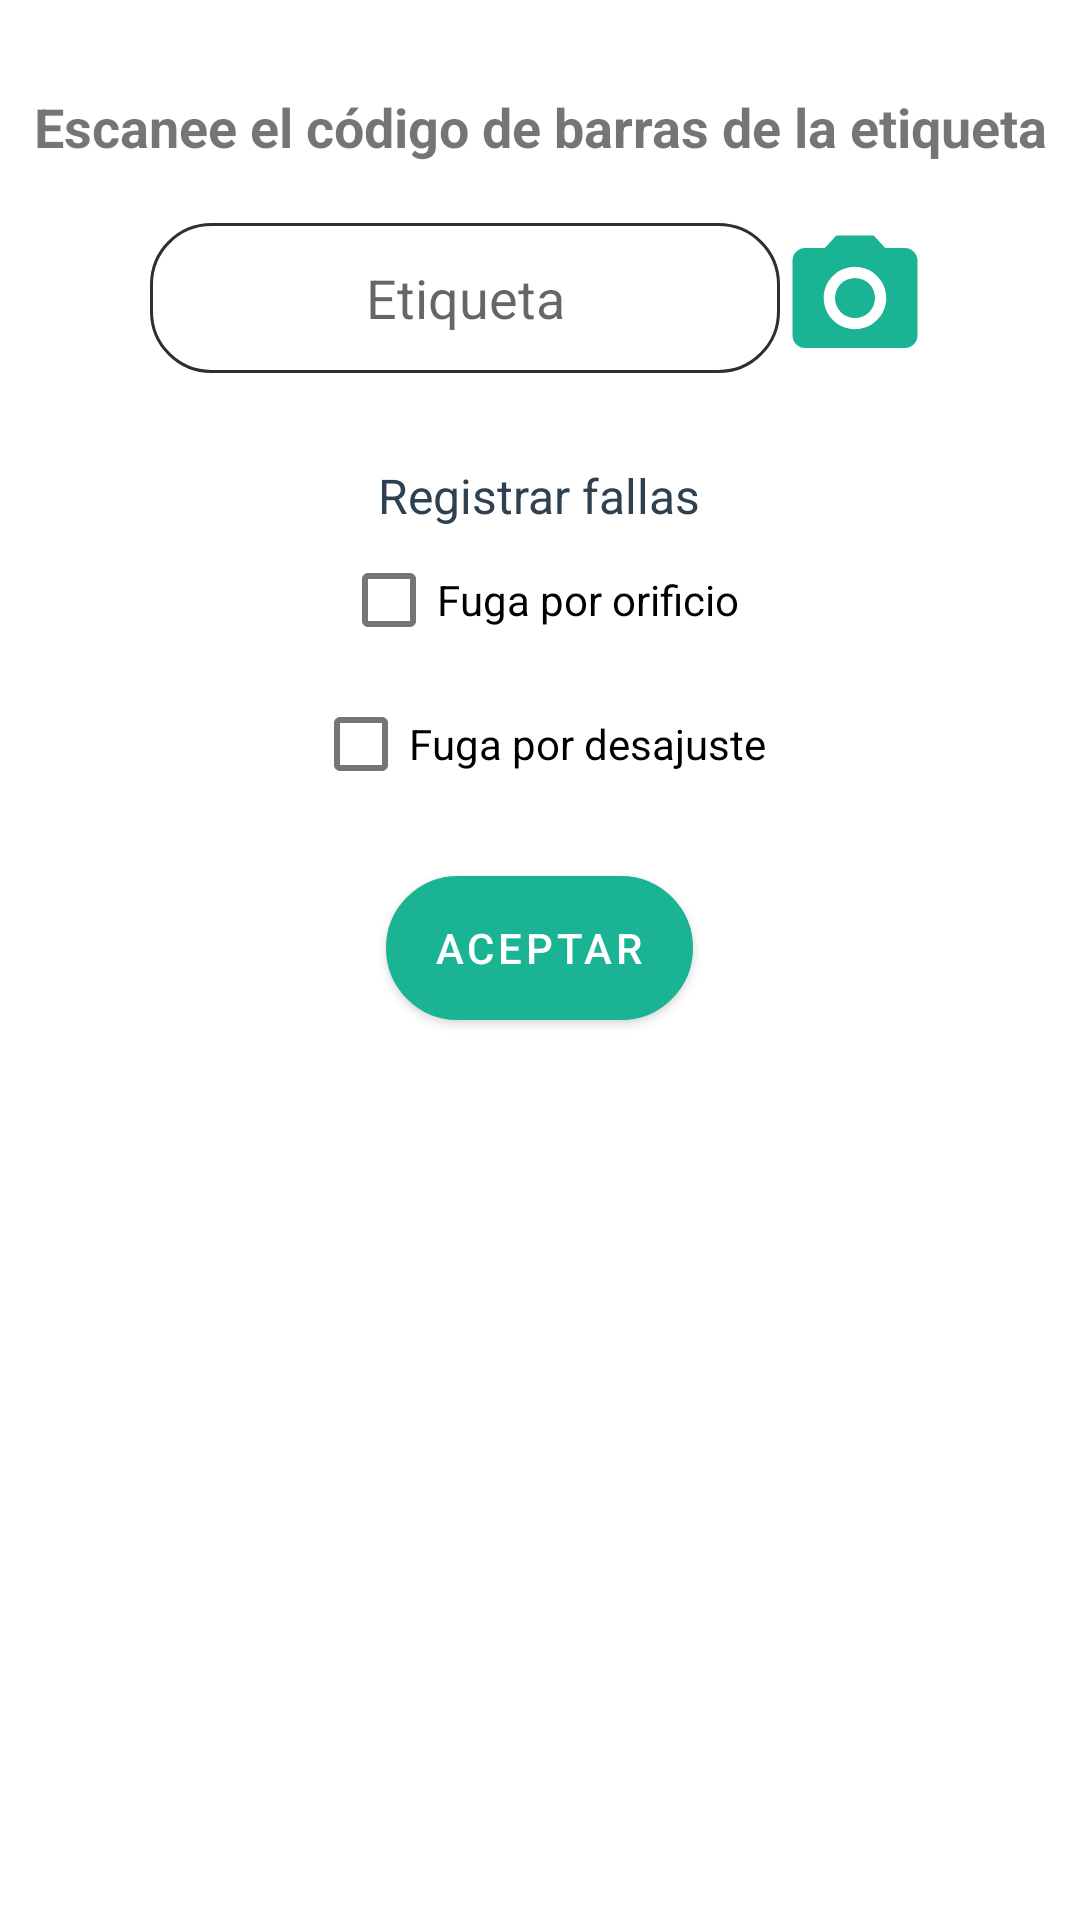

Here is an Android app screen rendered from its layout file. Give the layout XML and the strings, colors and styles it references.
<!-- AndroidManifest.xml: application theme Theme.CLNSA_OT_W -->
<!-- res/layout/activity_registra_fallas.xml -->
<?xml version="1.0" encoding="utf-8"?>
<LinearLayout xmlns:android="http://schemas.android.com/apk/res/android"
    xmlns:app="http://schemas.android.com/apk/res-auto"
    xmlns:tools="http://schemas.android.com/tools"
    android:layout_width="match_parent"
    android:layout_height="match_parent"
    tools:context=".Vistas.RegistraFallas">
    <ScrollView
        android:layout_width="match_parent"
        android:layout_height="match_parent">
        <RelativeLayout
            android:layout_width="match_parent"
            android:layout_height="match_parent">

            <TextView
                android:id="@+id/textView"
                android:layout_width="match_parent"
                android:layout_height="wrap_content"
                android:gravity="center"
                android:layout_marginTop="30dp"
                android:text="Escanee el código de barras de la etiqueta"
                android:textSize="18sp"
                android:textStyle="bold" />

            <LinearLayout
                android:id="@+id/layout"
                android:layout_width="match_parent"
                android:layout_height="match_parent"
                android:layout_below="@+id/textView"
                android:layout_marginTop="20dp"
                android:gravity="center"
                android:orientation="horizontal">
                <EditText
                    android:id="@+id/etiquetaRF"
                    android:layout_width="wrap_content"
                    android:layout_height="match_parent"
                    android:ems="10"
                    android:hint="Etiqueta"
                    android:maxLength="11"
                    android:inputType="number|text"
                    android:digits="0123456789\n"
                    android:background="@drawable/edittext"
                    android:textAlignment="center" />

                <Button
                    android:id="@+id/camaraRF"
                    android:layout_width="50dp"
                    android:layout_height="50dp"
                    android:background="@drawable/ic_baseline_photo_camera_24"/>
            </LinearLayout>

            <LinearLayout
                android:id="@+id/layout3"
                android:layout_width="match_parent"
                android:layout_height="match_parent"
                android:layout_below="@+id/layout"
                android:layout_marginTop="20dp"
                android:gravity="center"
                android:orientation="vertical">
                <TextView
                    android:layout_width="wrap_content"
                    android:layout_height="match_parent"
                    android:text="Registrar fallas"
                    android:textColor="@color/azul_menu"
                    android:layout_marginTop="10dp"
                    android:textSize="16dp"></TextView>

                <CheckBox
                    android:id="@+id/orificioRF"
                    android:layout_width="wrap_content"
                    android:layout_height="match_parent"
                    android:text="Fuga por orificio"></CheckBox>
                <CheckBox
                    android:id="@+id/desajusteRF"
                    android:layout_width="wrap_content"
                    android:layout_height="match_parent"
                    android:text="Fuga por desajuste"></CheckBox>
                <Button
                    android:id="@+id/aceptarRF"
                    android:layout_width="wrap_content"
                    android:layout_height="wrap_content"
                    android:layout_marginTop="20dp"
                    android:background="@drawable/redondo"
                    android:text="Aceptar"
                    android:clickable="false"
                    android:layout_marginBottom="30dp"></Button>

            </LinearLayout>

        </RelativeLayout>
    </ScrollView>


</LinearLayout>
<!-- resources referenced by this layout -->
<resources>
  <color name="azul_menu">#2f4050</color>
  <!-- drawable edittext (drawable) -->
  <shape xmlns:android="http://schemas.android.com/apk/res/android" android:shape="rectangle">
  
      <solid android:color="@color/white"/>
      <solid android:backgroundTint="@color/white"/>
  
      <stroke android:width="1dp" android:color="#2f2f2f" />
  
      <corners android:radius="20dp"/>
  
      <padding android:left="0dp" android:top="0dp" android:right="0dp" android:bottom="0dp" />
  
  </shape>
  <!-- drawable ic_baseline_photo_camera_24 (drawable) -->
  <vector android:height="50dp" android:tint="@color/verde_claro"
      android:viewportHeight="24" android:viewportWidth="24"
      android:width="50dp" xmlns:android="http://schemas.android.com/apk/res/android">
      <path android:fillColor="@color/verde_claro" android:pathData="M12,12m-3.2,0a3.2,3.2 0,1 1,6.4 0a3.2,3.2 0,1 1,-6.4 0"/>
      <path android:fillColor="@color/verde_claro" android:pathData="M9,2L7.17,4L4,4c-1.1,0 -2,0.9 -2,2v12c0,1.1 0.9,2 2,2h16c1.1,0 2,-0.9 2,-2L22,6c0,-1.1 -0.9,-2 -2,-2h-3.17L15,2L9,2zM12,17c-2.76,0 -5,-2.24 -5,-5s2.24,-5 5,-5 5,2.24 5,5 -2.24,5 -5,5z"/>
  </vector>
  <!-- drawable redondo (drawable-v24) -->
  <shape xmlns:android="http://schemas.android.com/apk/res/android" android:shape="rectangle">
  
      <solid android:color="@color/verde_claro"/>
  
      <stroke android:width="1dp" android:color="@color/verde_claro" />
  
      <corners android:radius="30dp"/>
  
      <padding android:left="0dp" android:top="0dp" android:right="0dp" android:bottom="0dp" />
  
  </shape>
  <style name="Theme.CLNSA_OT_W" parent="Theme.MaterialComponents.DayNight.DarkActionBar">
          
          <item name="colorPrimary">@color/verde_claro</item>
          <item name="colorPrimaryVariant">@color/azul_menu</item>
          <item name="colorOnPrimary">@color/white</item>
          
          <item name="colorSecondary">@color/teal_200</item>
          <item name="colorSecondaryVariant">@color/teal_700</item>
          <item name="colorOnSecondary">@color/gris</item>
          
          <item name="android:statusBarColor" tools:targetApi="l">?attr/colorPrimaryVariant</item>
          <item name="android:textColorSecondary">@color/white</item>
          <item name="android:actionBarStyle">@style/MyActionBar</item>
          
      </style>
  <color name="white">#FFFFFFFF</color>
  <color name="verde_claro">#1ab394</color>
  <color name="teal_200">#FF03DAC5</color>
  <color name="teal_700">#FF018786</color>
  <color name="gris">#f3f3f4</color>
  <style name="MyActionBar" parent="@android:style/Widget.Holo.Light.ActionBar">
          <item name="android:titleTextStyle">@style/MyTheme.ActionBar.TitleTextStyle</item>
          <item name="android:background">@color/verde_claro</item>
      </style>
  <style name="MyTheme.ActionBar.TitleTextStyle" parent="@android:style/TextAppearance.Holo.Widget.ActionBar.Title">
          <item name="android:textColor">@color/white</item>
      </style>
</resources>
